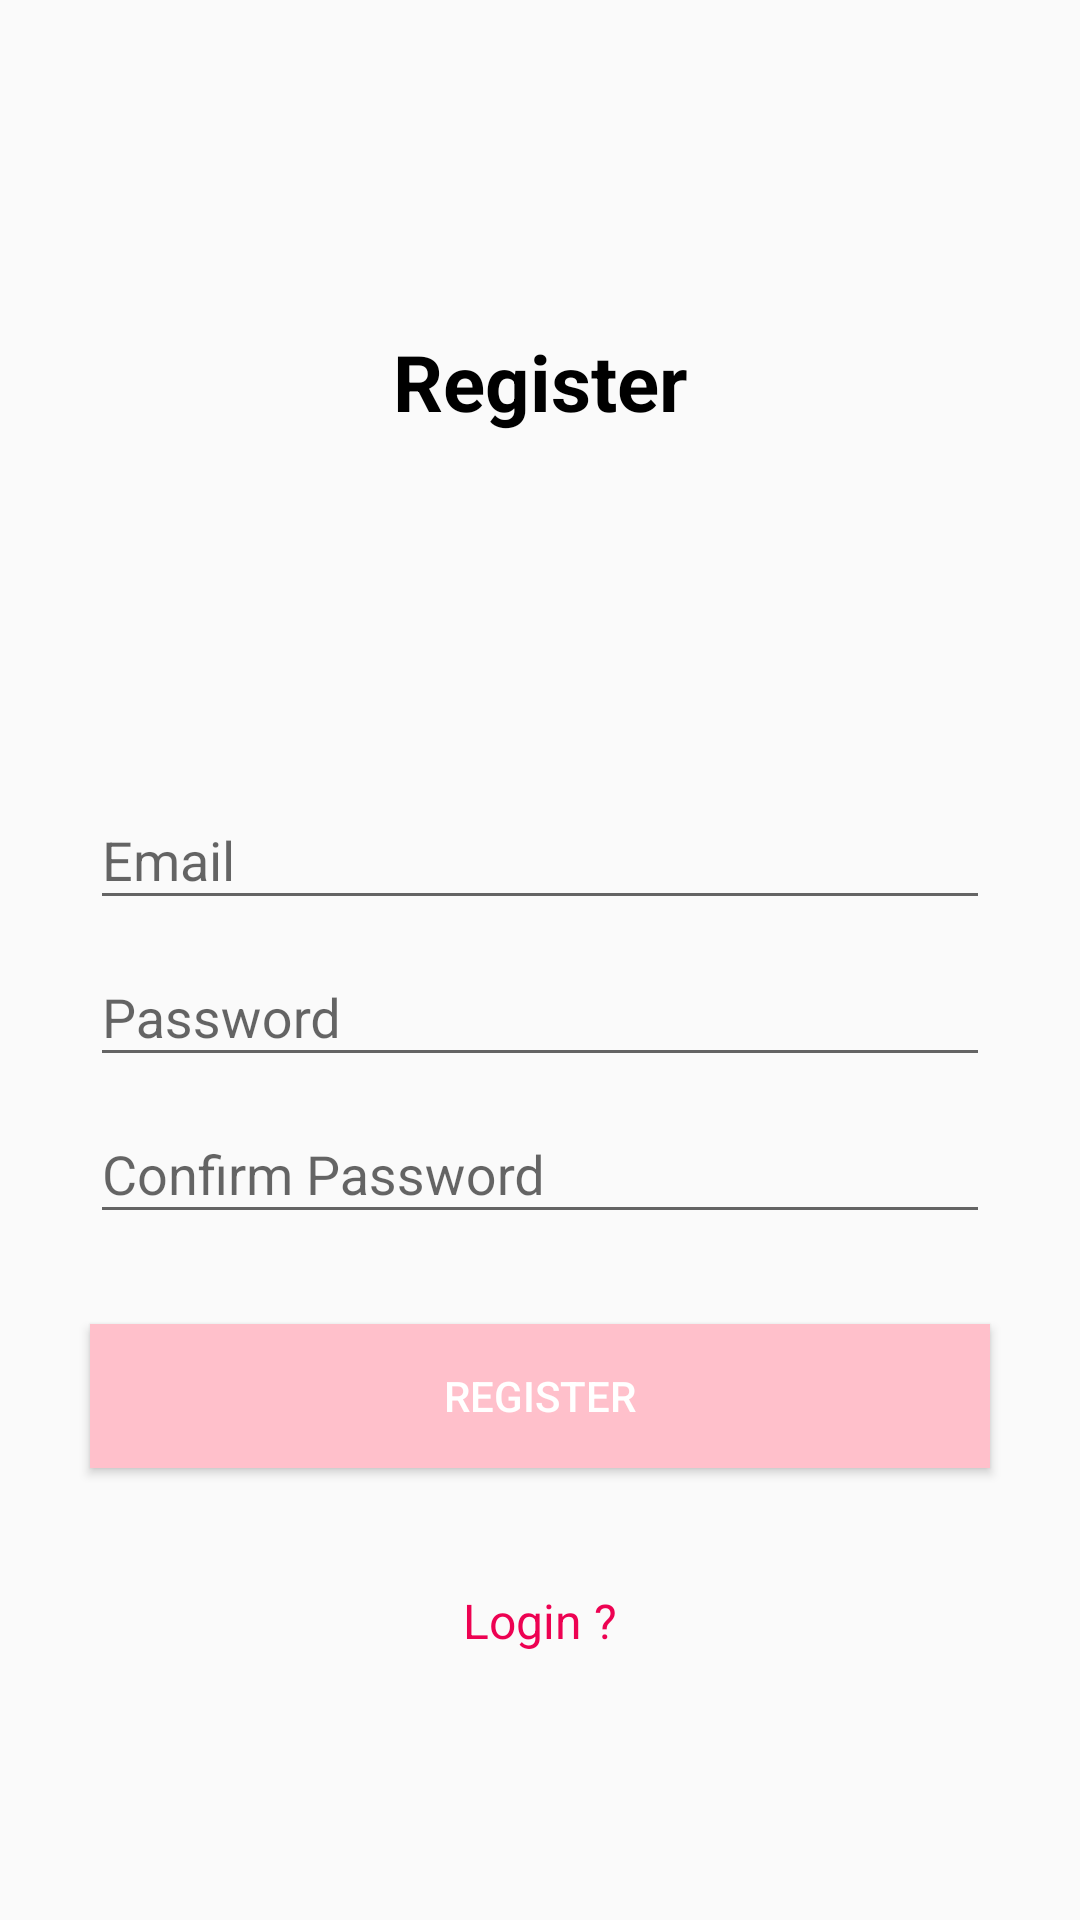

Write the Android layout XML for this screen, with the resource values it uses.
<!-- AndroidManifest.xml: application theme Theme.AppCompat.DayNight -->
<!-- res/layout/activity_register.xml -->
<?xml version="1.0" encoding="utf-8"?>
<ScrollView xmlns:android="http://schemas.android.com/apk/res/android"
    xmlns:app="http://schemas.android.com/apk/res-auto"
    xmlns:tools="http://schemas.android.com/tools"
    android:layout_width="match_parent"
    android:layout_height="match_parent"
    tools:context=".RegisterActivity">
    <androidx.constraintlayout.widget.ConstraintLayout
        android:layout_width="match_parent"
        android:layout_height="match_parent">

        <TextView
            android:layout_width="wrap_content"
            android:text="Register"
            app:layout_constraintTop_toTopOf="parent"
            app:layout_constraintBottom_toTopOf="@+id/textEmail"
            app:layout_constraintStart_toStartOf="parent"
            android:textSize="26sp"
            android:textColor="#000"
            android:textStyle="bold"
            app:layout_constraintEnd_toEndOf="parent"
            android:layout_height="wrap_content"/>


        <com.google.android.material.textfield.TextInputLayout
            android:id="@+id/textEmail"
            android:layout_width="match_parent"
            android:layout_marginStart="30dp"
            android:layout_marginEnd="30dp"
            app:layout_constraintTop_toTopOf="parent"
            app:layout_constraintBottom_toBottomOf="parent"
            app:layout_constraintStart_toStartOf="parent"
            app:layout_constraintEnd_toEndOf="parent"
            android:layout_height="wrap_content">

            <EditText
                android:id="@+id/editEmail"
                android:layout_width="match_parent"
                android:layout_height="wrap_content"
                android:hint="Email"
                />

        </com.google.android.material.textfield.TextInputLayout>

        <com.google.android.material.textfield.TextInputLayout
            android:id="@+id/textPassword"
            android:layout_width="match_parent"
            android:layout_marginStart="30dp"
            android:layout_marginEnd="30dp"
            app:layout_constraintTop_toBottomOf="@+id/textEmail"
            app:layout_constraintStart_toStartOf="parent"
            app:layout_constraintEnd_toEndOf="parent"
            android:layout_height="wrap_content">

            <EditText
                android:id="@+id/editPassword"
                android:layout_width="match_parent"
                android:inputType="textPassword"
                android:layout_height="wrap_content"
                android:hint="Password"
                />

        </com.google.android.material.textfield.TextInputLayout>
        <com.google.android.material.textfield.TextInputLayout
            android:id="@+id/textCPassword"
            android:layout_width="match_parent"
            android:layout_marginStart="30dp"
            android:layout_marginEnd="30dp"
            app:layout_constraintTop_toBottomOf="@+id/textPassword"
            app:layout_constraintStart_toStartOf="parent"
            app:layout_constraintEnd_toEndOf="parent"
            android:layout_height="wrap_content">

            <EditText
                android:id="@+id/editCPassword"
                android:layout_width="match_parent"
                android:inputType="textPassword"
                android:layout_height="wrap_content"
                android:hint="Confirm Password"
                />

        </com.google.android.material.textfield.TextInputLayout>
        <Button
            android:id="@+id/btnRegister"
            android:layout_width="match_parent"
            android:text="Register"
            app:layout_constraintTop_toBottomOf="@+id/textCPassword"
            android:layout_margin="30dp"
            android:textColor="#fff"
            android:background="@color/pastelPink"
            android:layout_height="wrap_content"/>

        <TextView
            android:id="@+id/tvLogin"
            android:layout_width="wrap_content"
            android:text="Login ?"
            android:textColor="@color/extraPink"
            android:textSize="16sp"
            android:layout_marginTop="30dp"
            app:layout_constraintTop_toBottomOf="@+id/btnRegister"
            app:layout_constraintBottom_toBottomOf="parent"
            app:layout_constraintStart_toStartOf="parent"
            app:layout_constraintEnd_toEndOf="parent"
            android:padding="10dp"
            android:layout_height="wrap_content"/>
    </androidx.constraintlayout.widget.ConstraintLayout>
</ScrollView>
<!-- resources referenced by this layout -->
<resources>
  <color name="extraPink">#ED0252</color>
  <color name="pastelPink">#FFC0CB</color>
</resources>
